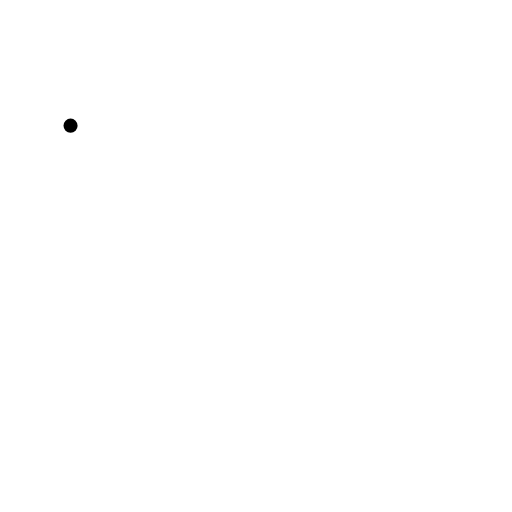
t = 0.00 s
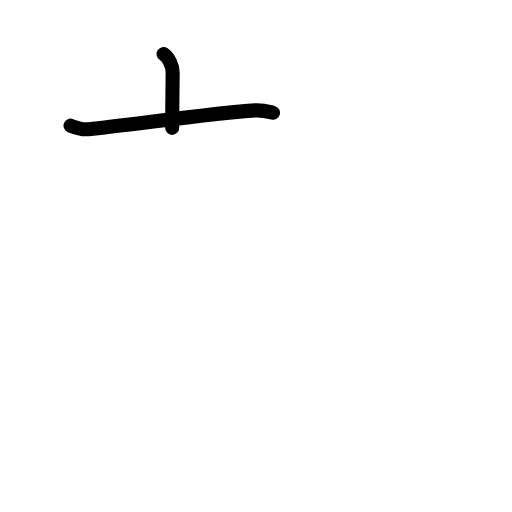
t = 1.75 s
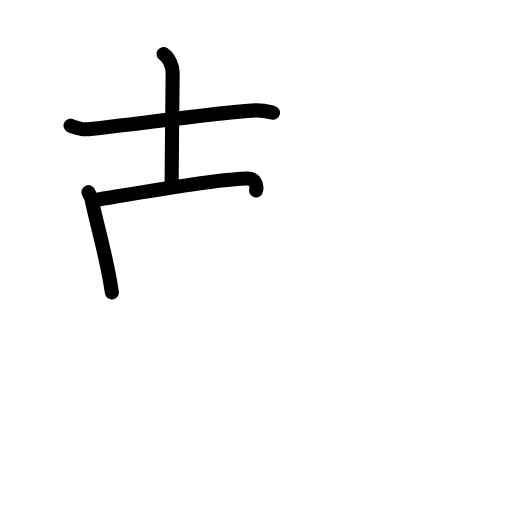
t = 3.58 s
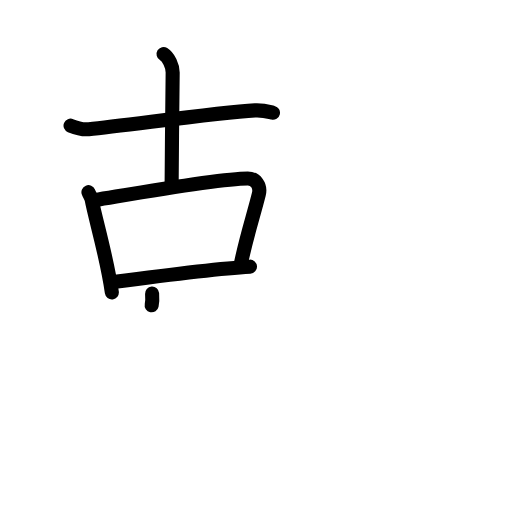
t = 5.38 s
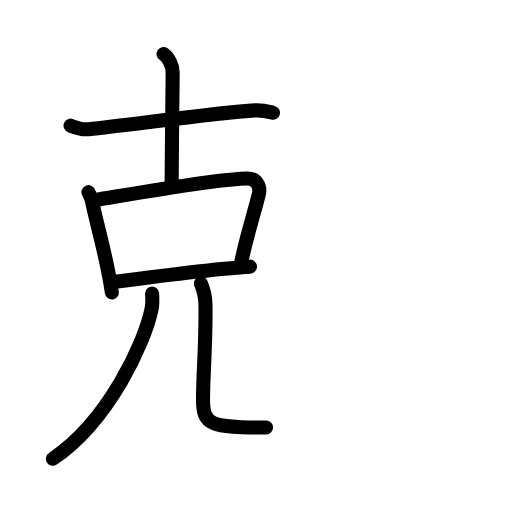
t = 6.63 s
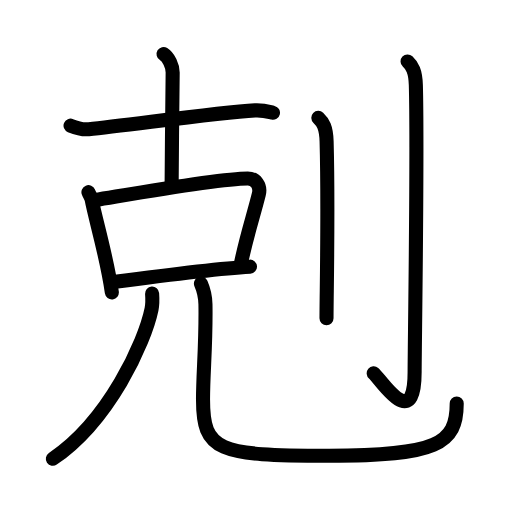
t = 9.00 s

The animated SVG that drew these frames (rendered in a browser with its animation timeline set to each time). Animation: 30 SMIL elements (animate=30); one cycle of 9.00 s.

<?xml version="1.0" encoding="UTF-8"?>
<!--
AniKanjiVG is licensed by CC-BY-SA Paul C. Sommerhoff (https://bitbucket.org/sommerhoff/anikanjivg).
AniKanjiVG uses KanjiVG which is licensed by CC-BY-SA Ulrich Apel (http://kanjivg.tagaini.net).
See also http://creativecommons.org/licenses/by-sa/3.0/
-->
<svg xmlns:kvg='http://kanjivg.tagaini.net' xmlns='http://www.w3.org/2000/svg' width='109' height='109' viewBox='0 0 109 109' style='fill:none;stroke:#000000;stroke-width:3;stroke-linecap:round;stroke-linejoin:round;' id="kvg:kanji_0524b"><g id="kvg:0524b" kvg:element="剋"><g id="kvg:0524b-g1" kvg:element="克" kvg:position="nyo"><g id="kvg:0524b-g2" kvg:element="古" kvg:position="top"><g id="kvg:0524b-g3" kvg:element="十" kvg:position="top" kvg:radical="nelson"><path id="kvg:0524b-s1" kvg:type="㇐" d="M15.02,26.75c0.61,0.25,2.25,0.9,3.87,0.75c7.98-0.75,26.8-3.5,35.41-4c1.63-0.09,2.79,0.25,3.81,0.5"><animate attributeName="d" begin="0.0s" dur="0.3333333333333333s" from="M15.02,26.75C15.02,26.75,15.02,26.75,15.02,26.75" to="M15.02,26.75c0.61,0.25,2.25,0.9,3.87,0.75" />
<animate attributeName="d" begin="0.3333333333333333s" dur="0.3333333333333333s" from="M15.02,26.75c0.61,0.25,2.25,0.9,3.87,0.75c0,0,0,0,0,0,0" to="M15.02,26.75c0.61,0.25,2.25,0.9,3.87,0.75c7.98-0.75,26.8-3.5,35.41-4" />
<animate attributeName="d" begin="0.6666666666666666s" dur="0.3333333333333333s" from="M15.02,26.75c0.61,0.25,2.25,0.9,3.87,0.75c7.98-0.75,26.8-3.5,35.41-4c0,0,0,0,0,0,0" to="M15.02,26.75c0.61,0.25,2.25,0.9,3.87,0.75c7.98-0.75,26.8-3.5,35.41-4c1.63-0.09,2.79,0.25,3.81,0.5" />
</path>
<path id="kvg:0524b-s2" kvg:type="㇑" d="M34.82,11.5c1.08,0.66,1.94,2.59,1.94,3.93c0,4.82-0.22,16.57-0.22,23.57"><animate attributeName="d" begin="1.0s" dur="0.5s" from="M34.82,11.5C34.82,11.5,34.82,11.5,34.82,11.5" to="M34.82,11.5c1.08,0.66,1.94,2.59,1.94,3.93" />
<animate attributeName="d" begin="1.5s" dur="0.5s" from="M34.82,11.5c1.08,0.66,1.94,2.59,1.94,3.93c0,0,0,0,0,0,0" to="M34.82,11.5c1.08,0.66,1.94,2.59,1.94,3.93c0,4.82-0.22,16.57-0.22,23.57" />
<animate attributeName="d" begin="0s" dur="1.0s" from="M-100,-100" to="M-100,-100" />
</path>
</g>
<g id="kvg:0524b-g4" kvg:element="兄" kvg:part="1"><g id="kvg:0524b-g5" kvg:element="口" kvg:position="bottom"><path id="kvg:0524b-s3" kvg:type="㇑" d="M18.83,40.91c0.28,0.69,0.62,1.17,0.71,1.7c0.71,3.85,3.27,12.34,4.27,19.64"><animate attributeName="d" begin="2.0s" dur="0.5s" from="M18.83,40.91C18.83,40.91,18.83,40.91,18.83,40.91" to="M18.83,40.91c0.28,0.69,0.62,1.17,0.71,1.7" />
<animate attributeName="d" begin="2.5s" dur="0.5s" from="M18.83,40.91c0.28,0.69,0.62,1.17,0.71,1.7c0,0,0,0,0,0,0" to="M18.83,40.91c0.28,0.69,0.62,1.17,0.71,1.7c0.71,3.85,3.27,12.34,4.27,19.64" />
<animate attributeName="d" begin="0s" dur="2.0s" from="M-100,-100" to="M-100,-100" />
</path>
<path id="kvg:0524b-s4" kvg:type="㇕b" d="M20.27,42.59c8.75-1.45,26.19-4.59,32.49-4.6c1.62,0,2.81,1.49,2.34,3.38c-1.19,4.75-2.62,8.94-3.83,14.82"><animate attributeName="d" begin="3.0s" dur="0.3333333333333333s" from="M20.27,42.59C20.27,42.59,20.27,42.59,20.27,42.59" to="M20.27,42.59c8.75-1.45,26.19-4.59,32.49-4.6" />
<animate attributeName="d" begin="3.3333333333333335s" dur="0.3333333333333333s" from="M20.27,42.59c8.75-1.45,26.19-4.59,32.49-4.6c0,0,0,0,0,0,0" to="M20.27,42.59c8.75-1.45,26.19-4.59,32.49-4.6c1.62,0,2.81,1.49,2.34,3.38" />
<animate attributeName="d" begin="3.6666666666666665s" dur="0.3333333333333333s" from="M20.27,42.59c8.75-1.45,26.19-4.59,32.49-4.6c1.62,0,2.81,1.49,2.34,3.38c0,0,0,0,0,0,0" to="M20.27,42.59c8.75-1.45,26.19-4.59,32.49-4.6c1.62,0,2.81,1.49,2.34,3.38c-1.19,4.75-2.62,8.94-3.83,14.82" />
<animate attributeName="d" begin="0s" dur="3.0s" from="M-100,-100" to="M-100,-100" />
</path>
<path id="kvg:0524b-s5" kvg:type="㇐b" d="M23.74,60.1c8.27-1.11,21.61-2.91,29.48-3.33"><animate attributeName="d" begin="4.0s" dur="1.0s" from="M23.74,60.1C23.74,60.1,23.74,60.1,23.74,60.1" to="M23.74,60.1c8.27-1.11,21.61-2.91,29.48-3.33" />
<animate attributeName="d" begin="0s" dur="4.0s" from="M-100,-100" to="M-100,-100" />
</path>
</g>
</g>
</g>
<g id="kvg:0524b-g6" kvg:element="兄" kvg:part="2" kvg:position="bottom"><g id="kvg:0524b-g7" kvg:element="儿" kvg:original="八"><g id="kvg:0524b-g8" kvg:element="丿"><path id="kvg:0524b-s6" kvg:type="㇒" d="M32.38,62.5c0.06,0.83,0.13,2.14-0.12,3.33c-1.44,7.01-9.03,23.75-21.01,31.84"><animate attributeName="d" begin="5.0s" dur="0.5s" from="M32.38,62.5C32.38,62.5,32.38,62.5,32.38,62.5" to="M32.38,62.5c0.06,0.83,0.13,2.14-0.12,3.33" />
<animate attributeName="d" begin="5.5s" dur="0.5s" from="M32.38,62.5c0.06,0.83,0.13,2.14-0.12,3.33c0,0,0,0,0,0,0" to="M32.38,62.5c0.06,0.83,0.13,2.14-0.12,3.33c-1.44,7.01-9.03,23.75-21.01,31.84" />
<animate attributeName="d" begin="0s" dur="5.0s" from="M-100,-100" to="M-100,-100" />
</path>
</g>
<path id="kvg:0524b-s7" kvg:type="㇟" d="M42.78,60.37c0.52,1.19,0.93,2.59,0.96,4.43c0.14,8.19-0.52,14.64-0.52,20.2c0,11,3.04,12.03,26.83,12.03c22.96,0,27.2-2.53,27.18-11.12"><animate attributeName="d" begin="6.0s" dur="0.25s" from="M42.78,60.37C42.78,60.37,42.78,60.37,42.78,60.37" to="M42.78,60.37c0.52,1.19,0.93,2.59,0.96,4.43" />
<animate attributeName="d" begin="6.25s" dur="0.25s" from="M42.78,60.37c0.52,1.19,0.93,2.59,0.96,4.43c0,0,0,0,0,0,0" to="M42.78,60.37c0.52,1.19,0.93,2.59,0.96,4.43c0.14,8.19-0.52,14.64-0.52,20.2" />
<animate attributeName="d" begin="6.5s" dur="0.25s" from="M42.78,60.37c0.52,1.19,0.93,2.59,0.96,4.43c0.14,8.19-0.52,14.64-0.52,20.2c0,0,0,0,0,0,0" to="M42.78,60.37c0.52,1.19,0.93,2.59,0.96,4.43c0.14,8.19-0.52,14.64-0.52,20.2c0,11,3.04,12.03,26.83,12.03" />
<animate attributeName="d" begin="6.75s" dur="0.25s" from="M42.78,60.37c0.52,1.19,0.93,2.59,0.96,4.43c0.14,8.19-0.52,14.64-0.52,20.2c0,11,3.04,12.03,26.83,12.03c0,0,0,0,0,0,0" to="M42.78,60.37c0.52,1.19,0.93,2.59,0.96,4.43c0.14,8.19-0.52,14.64-0.52,20.2c0,11,3.04,12.03,26.83,12.03c22.96,0,27.2-2.53,27.18-11.12" />
<animate attributeName="d" begin="0s" dur="6.0s" from="M-100,-100" to="M-100,-100" />
</path>
</g>
</g>
</g>
<g id="kvg:0524b-g9" kvg:element="刂" kvg:variant="true" kvg:original="刀" kvg:radical="tradit"><path id="kvg:0524b-s8" kvg:type="㇑" d="M67.77,25.08c0.98,0.92,1.67,1.99,1.76,5.02c0.4,14.55-0.02,32.69-0.02,37.65"><animate attributeName="d" begin="7.0s" dur="0.5s" from="M67.77,25.08C67.77,25.08,67.77,25.08,67.77,25.08" to="M67.77,25.08c0.98,0.92,1.67,1.99,1.76,5.02" />
<animate attributeName="d" begin="7.5s" dur="0.5s" from="M67.77,25.08c0.98,0.92,1.67,1.99,1.76,5.02c0,0,0,0,0,0,0" to="M67.77,25.08c0.98,0.92,1.67,1.99,1.76,5.02c0.4,14.55-0.02,32.69-0.02,37.65" />
<animate attributeName="d" begin="0s" dur="7.0s" from="M-100,-100" to="M-100,-100" />
</path>
<path id="kvg:0524b-s9" kvg:type="㇚" d="M86.77,13.08c0.98,0.92,1.67,1.99,1.76,5.02c0.4,14.55-0.26,56.16-0.26,61.12c0,13.14-7.21,1.5-8.71,0.25"><animate attributeName="d" begin="8.0s" dur="0.3333333333333333s" from="M86.77,13.08C86.77,13.08,86.77,13.08,86.77,13.08" to="M86.77,13.08c0.98,0.92,1.67,1.99,1.76,5.02" />
<animate attributeName="d" begin="8.333333333333334s" dur="0.3333333333333333s" from="M86.77,13.08c0.98,0.92,1.67,1.99,1.76,5.02c0,0,0,0,0,0,0" to="M86.77,13.08c0.98,0.92,1.67,1.99,1.76,5.02c0.4,14.55-0.26,56.16-0.26,61.12" />
<animate attributeName="d" begin="8.666666666666666s" dur="0.3333333333333333s" from="M86.77,13.08c0.98,0.92,1.67,1.99,1.76,5.02c0.4,14.55-0.26,56.16-0.26,61.12c0,0,0,0,0,0,0" to="M86.77,13.08c0.98,0.92,1.67,1.99,1.76,5.02c0.4,14.55-0.26,56.16-0.26,61.12c0,13.14-7.21,1.5-8.71,0.25" />
<animate attributeName="d" begin="0s" dur="8.0s" from="M-100,-100" to="M-100,-100" />
</path>
</g>
</g>
</svg>
